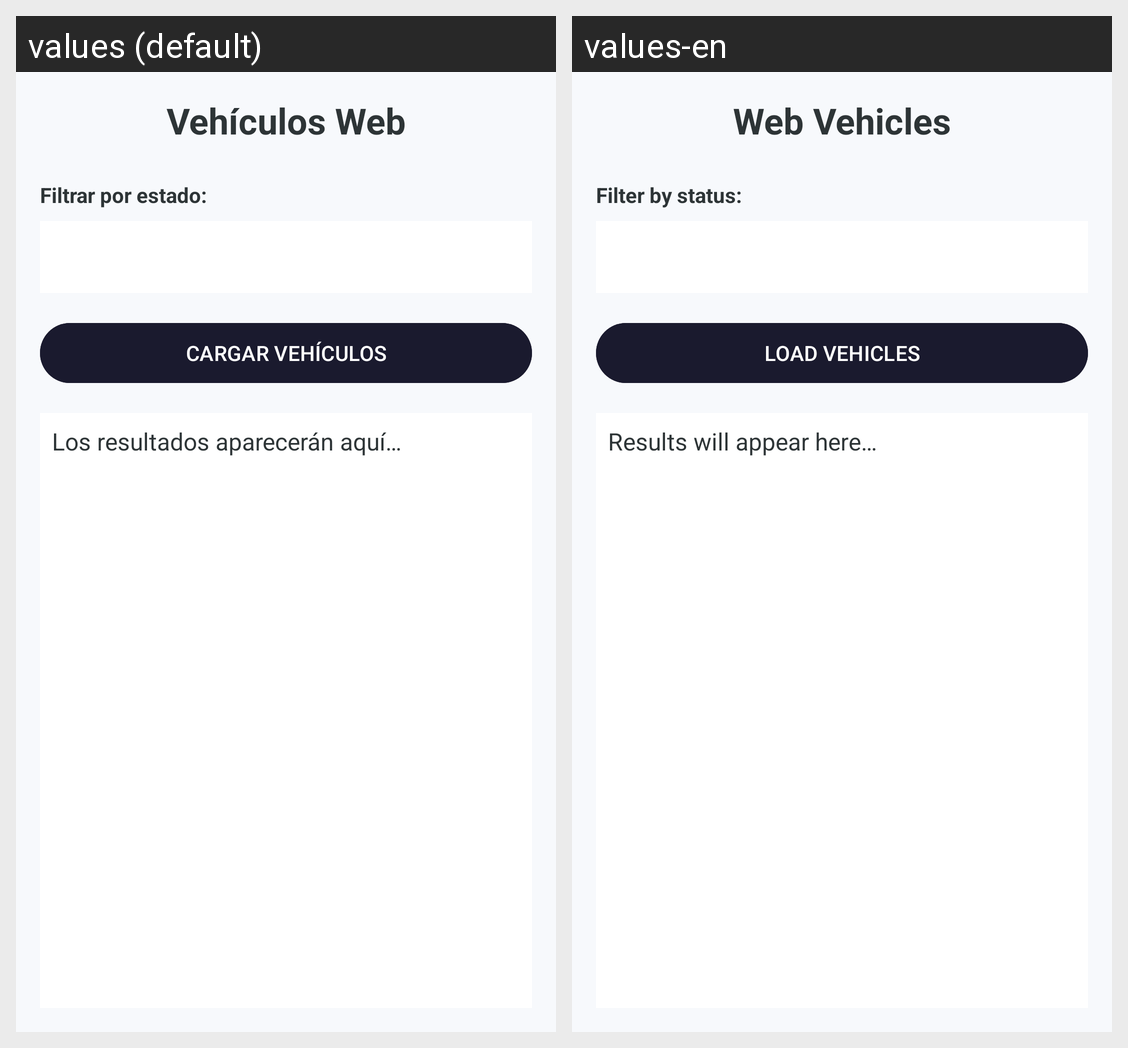

The Android screen above is rendered under two locales of the same app. Produce the string resources it draws, with the default and per-locale values.
Android screen res/layout/activity_web_vehiculos.xml rendered under 2 locales, left to right: values (default), values-en. Device: Nexus 5 (rendered at 1080×1920; each locale shown at half size, 540×960, under a caption strip naming it); theme Theme.Proyecto_PDM.
Strings drawn on this screen, with the default value and each locale's value (text and hints the layout hard-codes, and strings that could not be matched under every locale, appear in the picture but are not listed):

title_web_vehiculos
  values: Vehículos Web
  values-en: Web Vehicles

label_filter_status
  values: Filtrar por estado:
  values-en: Filter by status:

btn_load_vehiculos
  values: CARGAR VEHÍCULOS
  values-en: LOAD VEHICLES

text_wait_results
  values: Los resultados aparecerán aquí…
  values-en: Results will appear here…
